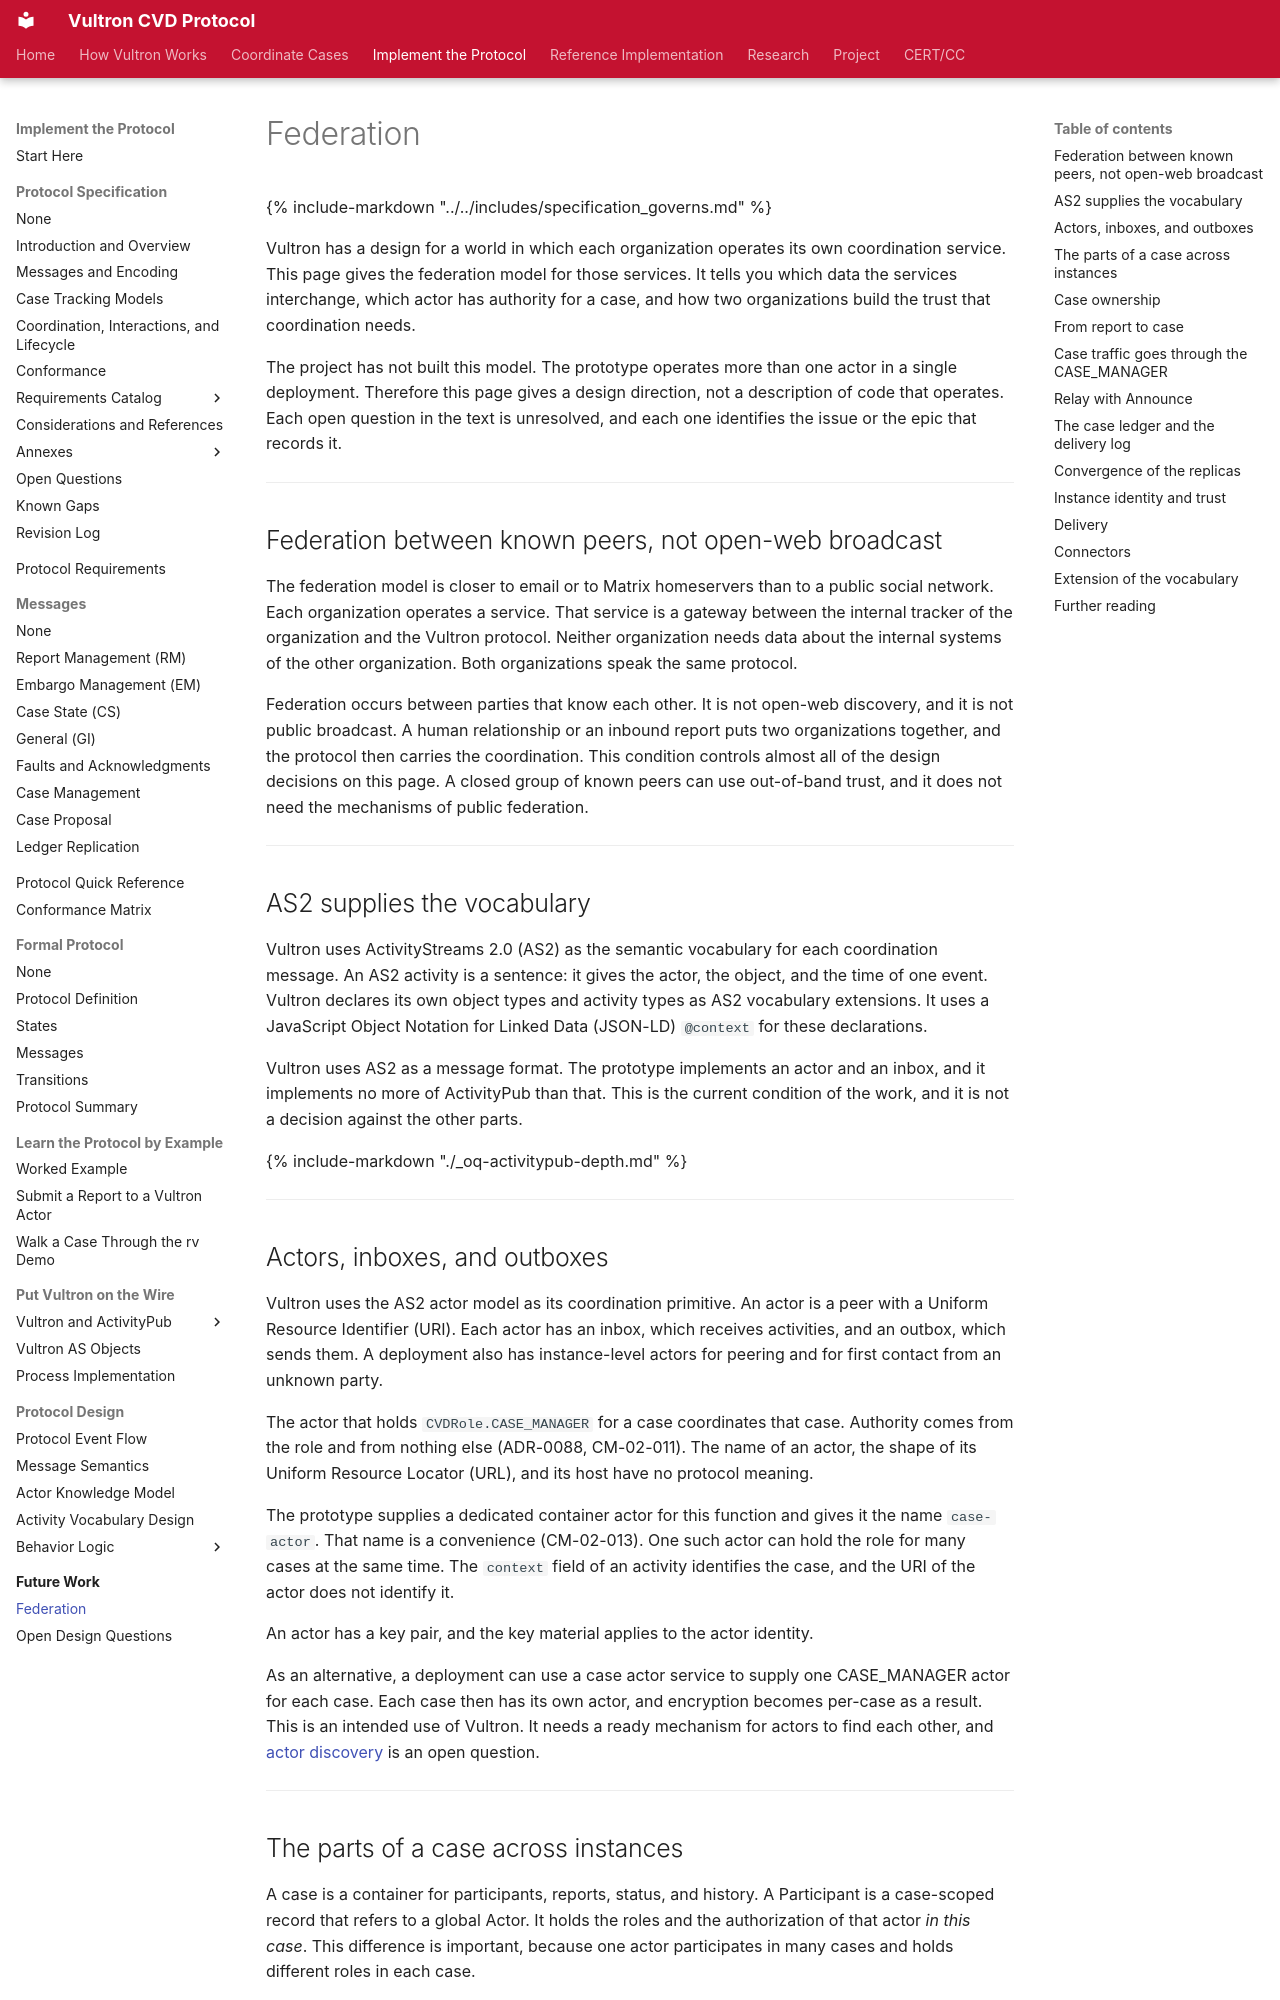

repository: CERTCC/Vultron · page: topics/future_work/federation/index.html · generator: mkdocs

---
stakeholder_type: [platform-developer, project-contributor]
level: 400
page_type: explanation
subject: protocol
description: >
  The federation model for organizations that each operate their own coordination service: what the services interchange, who has authority for a case, and how trust is built.
---

# Federation

{% include-markdown "../../includes/specification_governs.md" %}

Vultron has a design for a world in which each organization operates its own coordination service.
This page gives the federation model for those services.
It tells you which data the services interchange, which actor has authority for a case, and how two organizations build the trust that coordination needs.

The project has not built this model.
The prototype operates more than one actor in a single deployment.
Therefore this page gives a design direction, not a description of code that operates.
Each open question in the text is unresolved, and each one identifies the issue or the epic that records it.

---

## Federation between known peers, not open-web broadcast

The federation model is closer to email or to Matrix homeservers than to a public social network.
Each organization operates a service.
That service is a gateway between the internal tracker of the organization and the Vultron protocol.
Neither organization needs data about the internal systems of the other organization.
Both organizations speak the same protocol.

Federation occurs between parties that know each other.
It is not open-web discovery, and it is not public broadcast.
A human relationship or an inbound report puts two organizations together, and the protocol then carries the coordination.
This condition controls almost all of the design decisions on this page.
A closed group of known peers can use out-of-band trust, and it does not need the mechanisms of public federation.

---

## AS2 supplies the vocabulary

Vultron uses ActivityStreams 2.0 (AS2) as the semantic vocabulary for each coordination message.
An AS2 activity is a sentence: it gives the actor, the object, and the time of one event.
Vultron declares its own object types and activity types as AS2 vocabulary extensions.
It uses a JavaScript Object Notation for Linked Data (JSON-LD) `@context` for these declarations.

Vultron uses AS2 as a message format.
The prototype implements an actor and an inbox, and it implements no more of ActivityPub than that.
This is the current condition of the work, and it is not a decision against the other parts.

{% include-markdown "./_oq-activitypub-depth.md" %}

---
